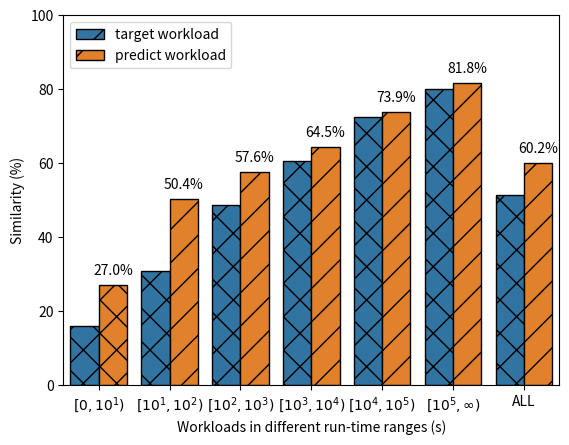

This chart was generated by the following Python code:
import matplotlib
import pandas as pd
import seaborn as sns
import matplotlib.pyplot as plt

fgd50k = [0.151354,0.331957,0.523867,0.651324,0.762555,0.842300,0.5478658678088468]
fgd500k = [0.159380,0.308577,0.487775,0.606073,0.726593,0.800325,0.514986089428015]
cafgd50k = [0.303278,0.505111,0.601445,0.671505,0.765730,0.846509,0.6215867993133779]
cafgd500k = [0.269898,0.504321,0.575684,0.644714,0.739253,0.818137,0.6022163908417176]
src = [fgd50k,fgd500k,cafgd50k,cafgd500k]
src = [fgd500k,cafgd500k]
name = ['fgd50k','fgd500k','cafgd50k','cafgd500k']
name = ['target workload','predict workload']
label = ["$[0,10^1)$","$[10^1,10^2)$","$[10^2,10^3)$","$[10^3,10^4)$","$[10^4,10^5)$","$[10^5,\infty)$","ALL"]
data = {
    'value': [],
    'label': [],
    'src':[]
}
for i in range(0,len(src)):
    s = src[i]
    n = name[i]
    for j in range(0,len(label)):
        data['value'].append(s[j]*100)
        data['label'].append(label[j])
        data['src'].append(n)
data = pd.DataFrame(data)
bars = sns.barplot(data=data,x='label',y='value',hue='src',hue_order=name, order=label, edgecolor="0")

hatches = [  "x","/" ]
num_policy = len(name)
num_groups = len(bars.patches) // num_policy
for i, bar in enumerate(bars.patches):
    hatch_i = (i) // num_groups
    hatch_m = hatches[hatch_i % len(hatches)]
    bar.set_hatch(hatch_m)
bars.bar_label(bars.containers[1], label_type='edge', fmt='%0.1f%%', padding=5)
plt.xlabel('Workloads in different run-time ranges (s)')
plt.ylabel('Similarity (%)')
plt.legend(ncol=1, loc='upper left')
plt.ylim(0,100)
plt.savefig("similarity-500k", bbox_inches='tight')
